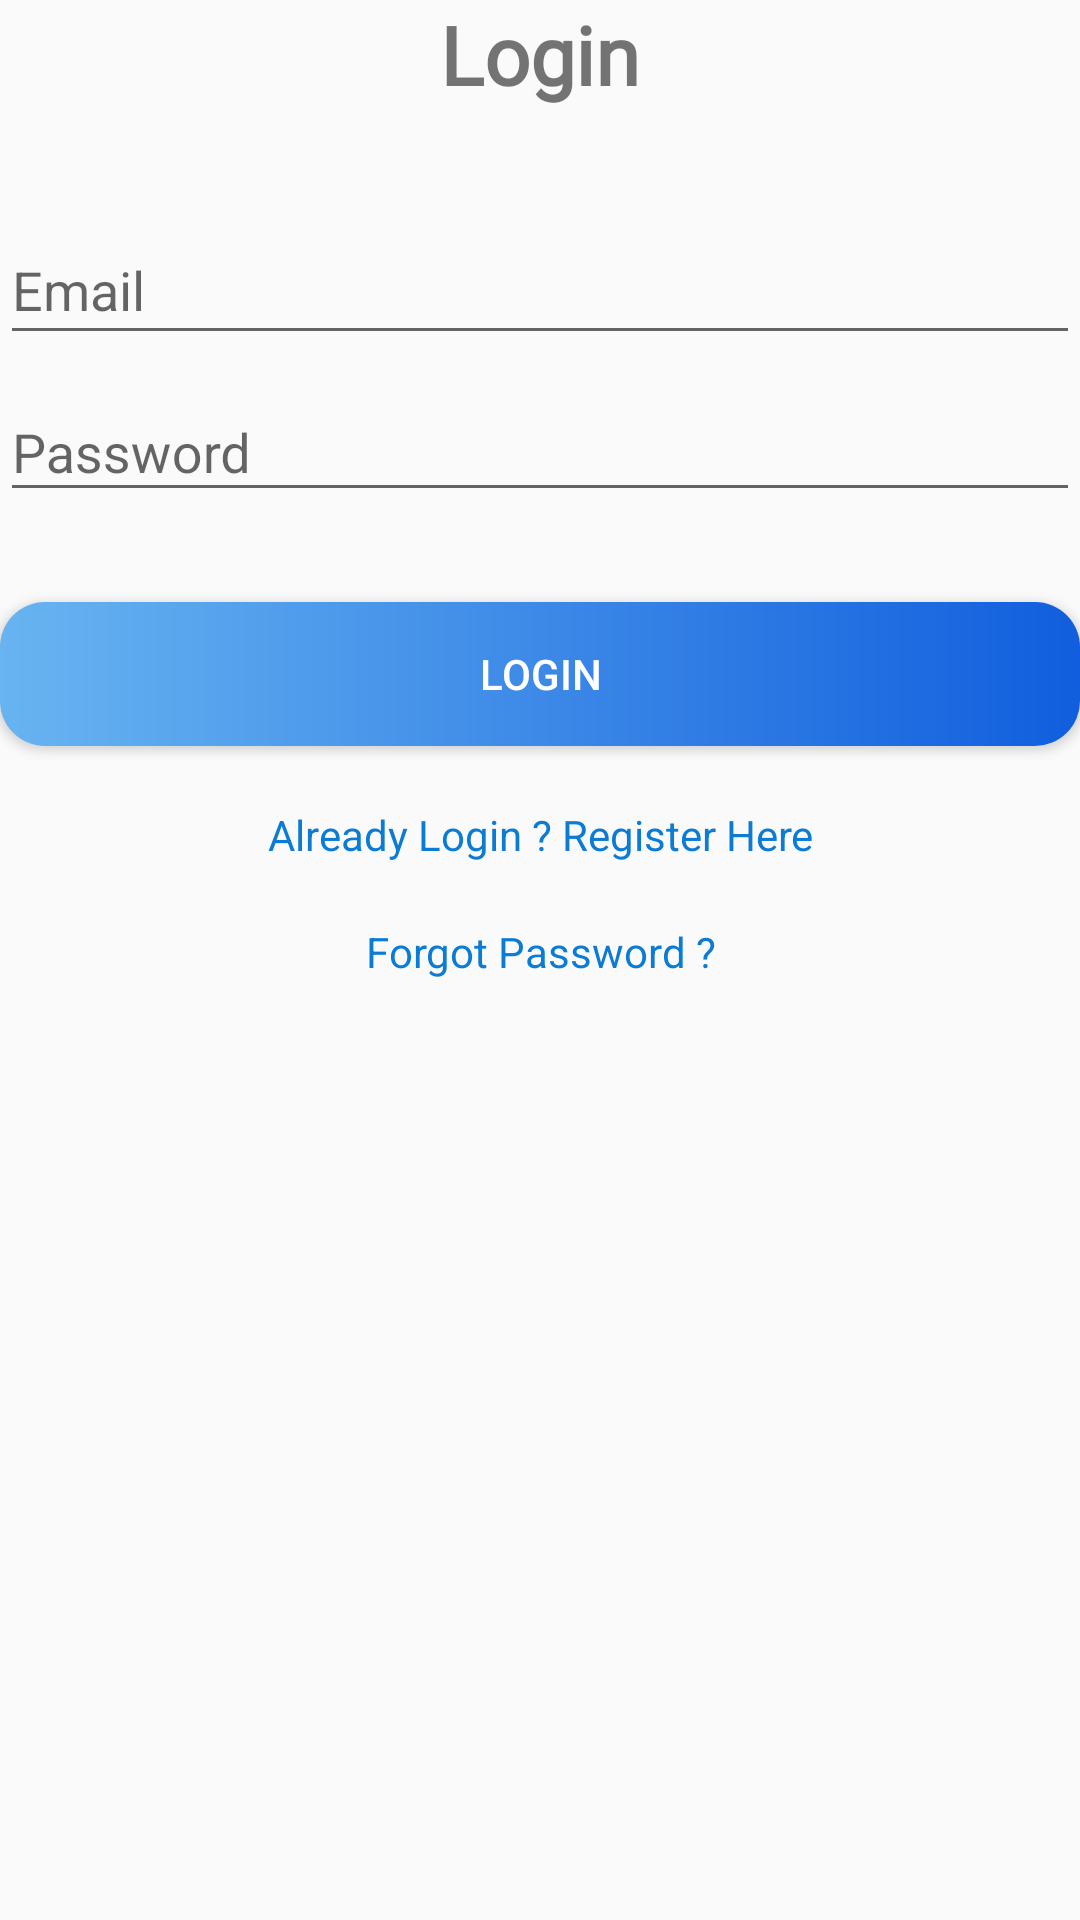

Layout XML and referenced resources for this Android screen:
<!-- AndroidManifest.xml: application theme AppTheme -->
<!-- res/layout/activity_login.xml -->
<?xml version="1.0" encoding="utf-8"?>
<LinearLayout xmlns:android="http://schemas.android.com/apk/res/android"
    xmlns:app="http://schemas.android.com/apk/res-auto"
    xmlns:tools="http://schemas.android.com/tools"
    android:layout_width="match_parent"
    android:layout_height="wrap_content"
    android:layout_gravity="center"
    android:layout_margin="8dp"
    android:orientation="vertical"
    tools:context=".Register">

    <TextView
        android:id="@+id/textView"
        android:layout_width="match_parent"
        android:layout_height="wrap_content"

        android:layout_marginBottom="30dp"
        android:fontFamily="@font/akronim"
        android:gravity="center"
        android:text="Login"
        android:textSize="27dp"
        android:textStyle="bold" />

    <com.google.android.material.textfield.TextInputLayout
        android:layout_width="match_parent"
        android:layout_height="wrap_content">

        <EditText
            android:id="@+id/id_lemail"
            android:layout_width="match_parent"
            android:layout_height="wrap_content"
            android:ems="10"
            android:gravity="start|top"
            android:hint="Email"
            android:inputType="textEmailAddress"

            />
    </com.google.android.material.textfield.TextInputLayout>

    <com.google.android.material.textfield.TextInputLayout
        android:layout_width="match_parent"
        android:layout_height="wrap_content">

        <EditText
            android:id="@+id/id_lpass"
            android:layout_width="match_parent"
            android:layout_height="wrap_content"
            android:ems="10"
            android:hint="Password"
            android:inputType="textPassword" />
    </com.google.android.material.textfield.TextInputLayout>


    <Button
        android:id="@+id/id_login"
        android:layout_width="match_parent"
        android:layout_height="wrap_content"
        android:layout_marginTop="30dp"
        android:background="@drawable/button_tambah"
        android:text="Login"
        android:textColor="#FFFFFF" />

    <TextView

        android:id="@+id/id_register_here"
        android:layout_width="match_parent"
        android:layout_height="wrap_content"
        android:layout_marginTop="20dp"
        android:gravity="center"
        android:shadowColor="#FFFFFF"
        android:text="Already Login ? Register Here"
        android:textColor="#0C7BD3" />
    <TextView
        android:id="@+id/id_forgot_password"
        android:layout_width="match_parent"
        android:layout_height="wrap_content"
        android:layout_marginTop="20dp"
        android:gravity="center"

        android:shadowColor="#FFFFFF"
        android:text="Forgot Password ?"
        android:textColor="#0C7BD3" />

    <ProgressBar
        android:id="@+id/progressBarl"
        style="?android:attr/progressBarStyle"
        android:layout_width="wrap_content"
        android:layout_height="wrap_content"
        android:layout_gravity="center"
        android:layout_marginTop="50dp"
        android:visibility="invisible" />
</LinearLayout>
<!-- resources referenced by this layout -->
<resources>
  <!-- drawable button_tambah (drawable) -->
  <?xml version="1.0" encoding="utf-8"?>
  <shape xmlns:android="http://schemas.android.com/apk/res/android"  android:shape="rectangle">
      <gradient
          android:type="linear"
          android:angle="0"
          android:startColor="#68B4F1"
          android:endColor="#115ede" />
      <corners android:radius="15dp" />
  
  </shape>
  <style name="AppTheme" parent="Theme.AppCompat.Light.DarkActionBar">
          
          <item name="colorPrimary">@color/birutua</item>
          <item name="colorPrimaryDark">@color/colorPrimaryDark</item>
          <item name="colorAccent">@color/colorAccent</item>
      </style>
  <color name="birutua">#115ede</color>
  <color name="colorPrimaryDark">#3700B3</color>
  <color name="colorAccent">#03DAC5</color>
</resources>
